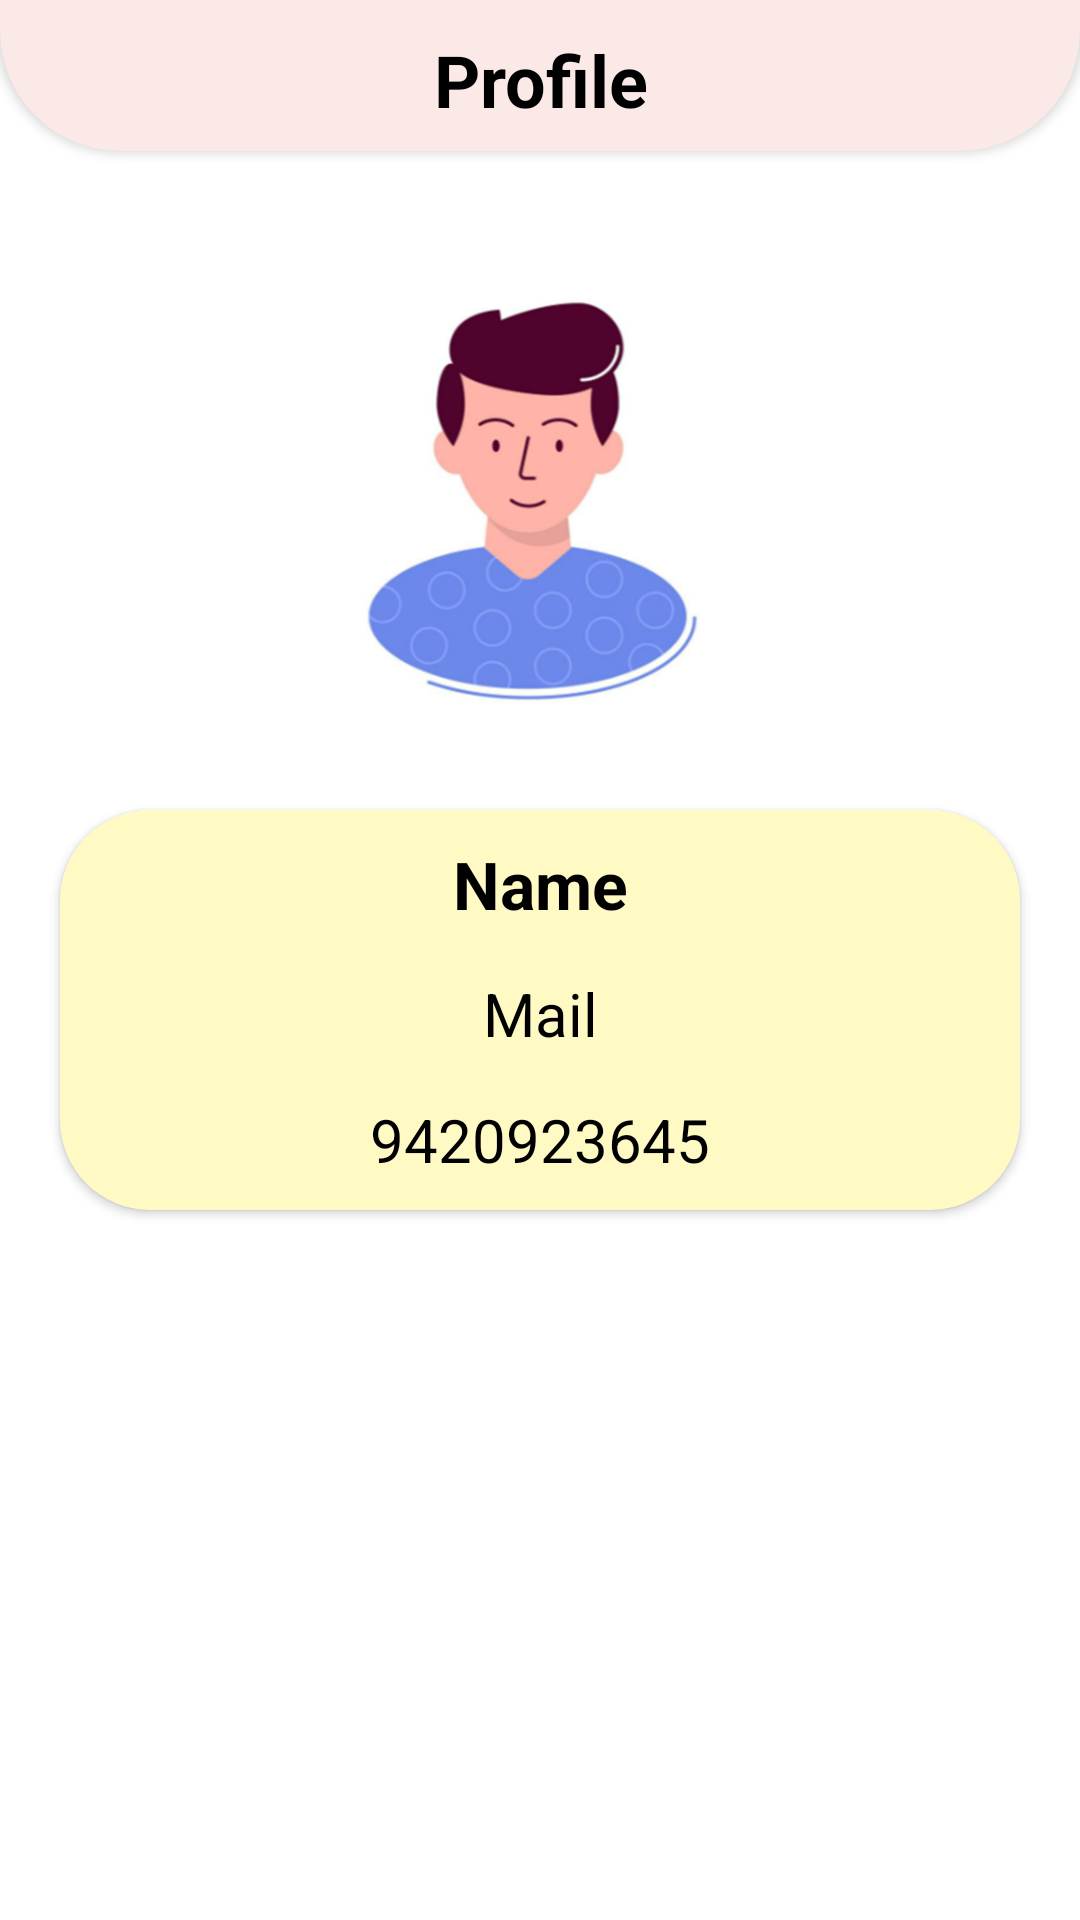

Write the Android layout XML for this screen, with the resource values it uses.
<!-- AndroidManifest.xml: application theme Theme.FoodMaster -->
<!-- res/layout/activity_profile.xml -->
<?xml version="1.0" encoding="utf-8"?>
<RelativeLayout xmlns:android="http://schemas.android.com/apk/res/android"
    xmlns:app="http://schemas.android.com/apk/res-auto"
    xmlns:tools="http://schemas.android.com/tools"
    android:layout_width="match_parent"
    android:layout_height="match_parent"
    tools:context=".ProfileActivity">

    <androidx.cardview.widget.CardView
        android:layout_width="match_parent"
        android:layout_height="100dp"
        android:layout_marginTop="-50dp"
        app:cardCornerRadius="40dp"
        app:cardBackgroundColor="#FBE9E7">

        <TextView
            android:layout_width="match_parent"
            android:layout_height="wrap_content"
            android:layout_marginTop="60dp"
            android:text="@string/p"
            android:textStyle="bold"
            android:textSize="24sp"
            android:textAlignment="center"
            android:textColor="@color/black" />

    </androidx.cardview.widget.CardView>

    <ImageView
        android:layout_width="150dp"
        android:layout_height="150dp"
        android:layout_marginTop="90dp"
        android:layout_centerHorizontal="true"
        android:src="@drawable/avatar"
        android:contentDescription="@string/todo" />
<androidx.cardview.widget.CardView
    android:layout_width="match_parent"
    android:layout_height="wrap_content"
    app:cardCornerRadius="30dp"
    app:cardBackgroundColor="#FFF9C4"
    android:layout_marginLeft="20dp"
    android:layout_marginRight="20dp"
    android:layout_marginTop="270dp"
    >
    <LinearLayout
        android:layout_width="match_parent"
        android:layout_height="wrap_content"
        android:layout_margin="10dp"
        android:orientation="vertical">
        <TextView
            android:layout_width="match_parent"
            android:layout_height="wrap_content"
            android:textAlignment="center"
            android:textStyle="bold"
            android:textColor="@color/black"
            android:textSize="22sp"
            android:id="@+id/username"
            android:text="@string/name">
        </TextView>
        <TextView
            android:layout_width="match_parent"
            android:layout_height="wrap_content"
            android:layout_marginTop="15dp"
            android:textAlignment="center"
            android:textSize="20sp"
            android:textColor="@color/black"
            android:id="@+id/usermail"
            android:text="@string/mail">
        </TextView>
        <TextView
            android:layout_width="match_parent"
            android:layout_height="wrap_content"
            android:layout_marginTop="15dp"
            android:textAlignment="center"
            android:textSize="20sp"
            android:textColor="@color/black"
            android:text="9420923645">

        </TextView>
    </LinearLayout>
</androidx.cardview.widget.CardView>


    <Button
        android:id="@+id/logout"
        android:layout_width="200dp"
        android:layout_height="50dp"
        android:layout_centerHorizontal="true"
        android:text="@string/logout"
        android:layout_marginTop="660dp">
    </Button>


</RelativeLayout>
<!-- resources referenced by this layout -->
<resources>
  <!-- drawable avatar: png bitmap (drawable, 103988 bytes) -->
  <string name="logout">Logout</string>
  <string name="mail">Mail</string>
  <string name="name">Name</string>
  <string name="p">Profile</string>
  <string name="todo">TODO</string>
  <style name="Theme.FoodMaster" parent="Theme.MaterialComponents.DayNight.NoActionBar">
          
          <item name="colorPrimary">@color/purple_500</item>
          <item name="colorPrimaryVariant">@color/purple_700</item>
          <item name="colorOnPrimary">@color/white</item>
          
          <item name="colorSecondary">@color/teal_200</item>
          <item name="colorSecondaryVariant">@color/teal_700</item>
          <item name="colorOnSecondary">@color/black</item>
          
          <item name="android:statusBarColor">?attr/colorPrimaryVariant</item>
          
      </style>
  <!-- not gathered from this repository: default colours our renderer supplied (Android Studio template values) -->
  <color name="purple_500">#FF6200EE</color>
  <color name="purple_700">#FF3700B3</color>
  <color name="teal_200">#FF03DAC5</color>
  <color name="teal_700">#FF018786</color>
  <color name="black">#FF000000</color>
  <color name="white">#FFFFFFFF</color>
</resources>
